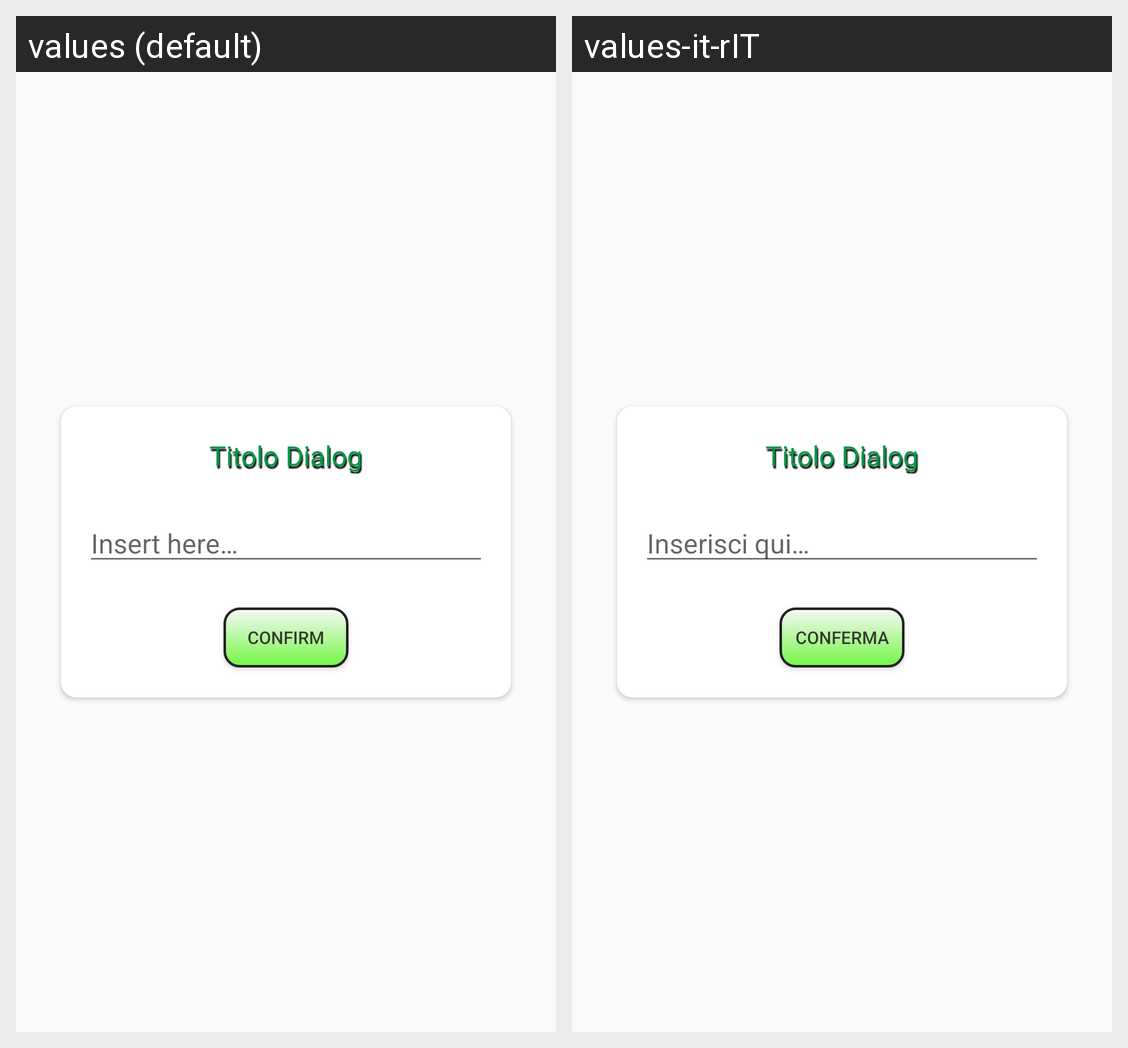

For this localized Android screen grid, give each drawn string resource with its value in every locale shown.
Android screen res/layout/input_dialog.xml rendered under 2 locales, left to right: values (default), values-it-rIT. Device: Nexus 5 (rendered at 1080×1920; each locale shown at half size, 540×960, under a caption strip naming it); theme Theme.BriscolaV10.
Strings drawn on this screen, with the default value and each locale's value (text and hints the layout hard-codes, and strings that could not be matched under every locale, appear in the picture but are not listed):

confirm
  values: Confirm
  values-it-rIT: Conferma

inserttext
  values: Insert here…
  values-it-rIT: Inserisci qui…
